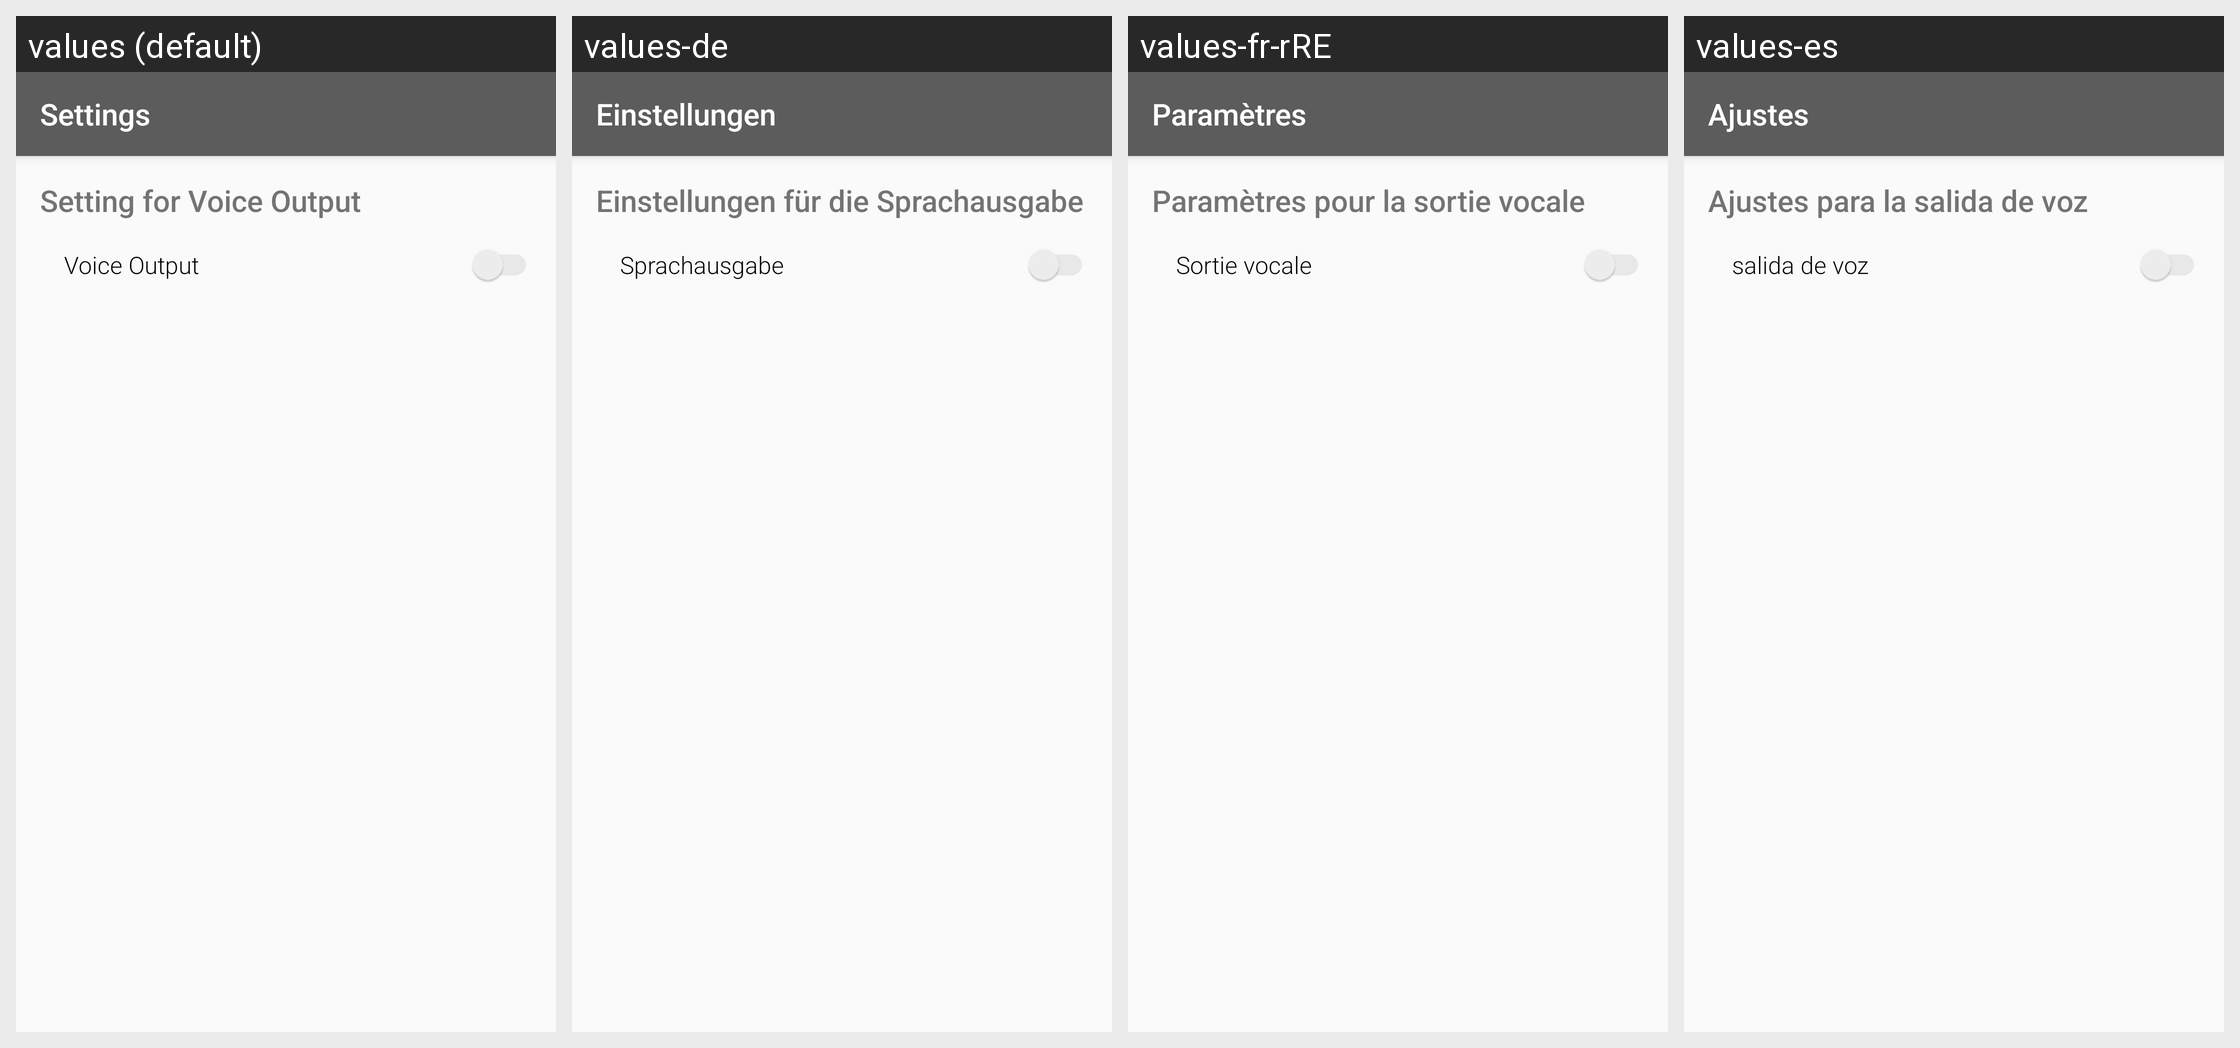

Translations of the strings shown on this Android screen, per locale in the grid:
Android screen res/layout/activity_settings.xml rendered under 4 locales, left to right: values (default), values-de, values-fr-rRE, values-es. Device: Nexus 5 (rendered at 1080×1920; each locale shown at half size, 540×960, under a caption strip naming it); theme AppTheme.
Strings drawn on this screen, with the default value and each locale's value (text and hints the layout hard-codes appear in the picture but are not listed):

head_settings
  values: Settings
  values-de: Einstellungen
  values-fr-rRE: Paramètres
  values-es: Ajustes

head_speech_settings
  values: Setting for Voice Output
  values-de: Einstellungen für die Sprachausgabe
  values-fr-rRE: Paramètres pour la sortie vocale
  values-es: Ajustes para la salida de voz

head_voice_output
  values: Voice Output
  values-de: Sprachausgabe
  values-fr-rRE: Sortie vocale
  values-es: salida de voz
